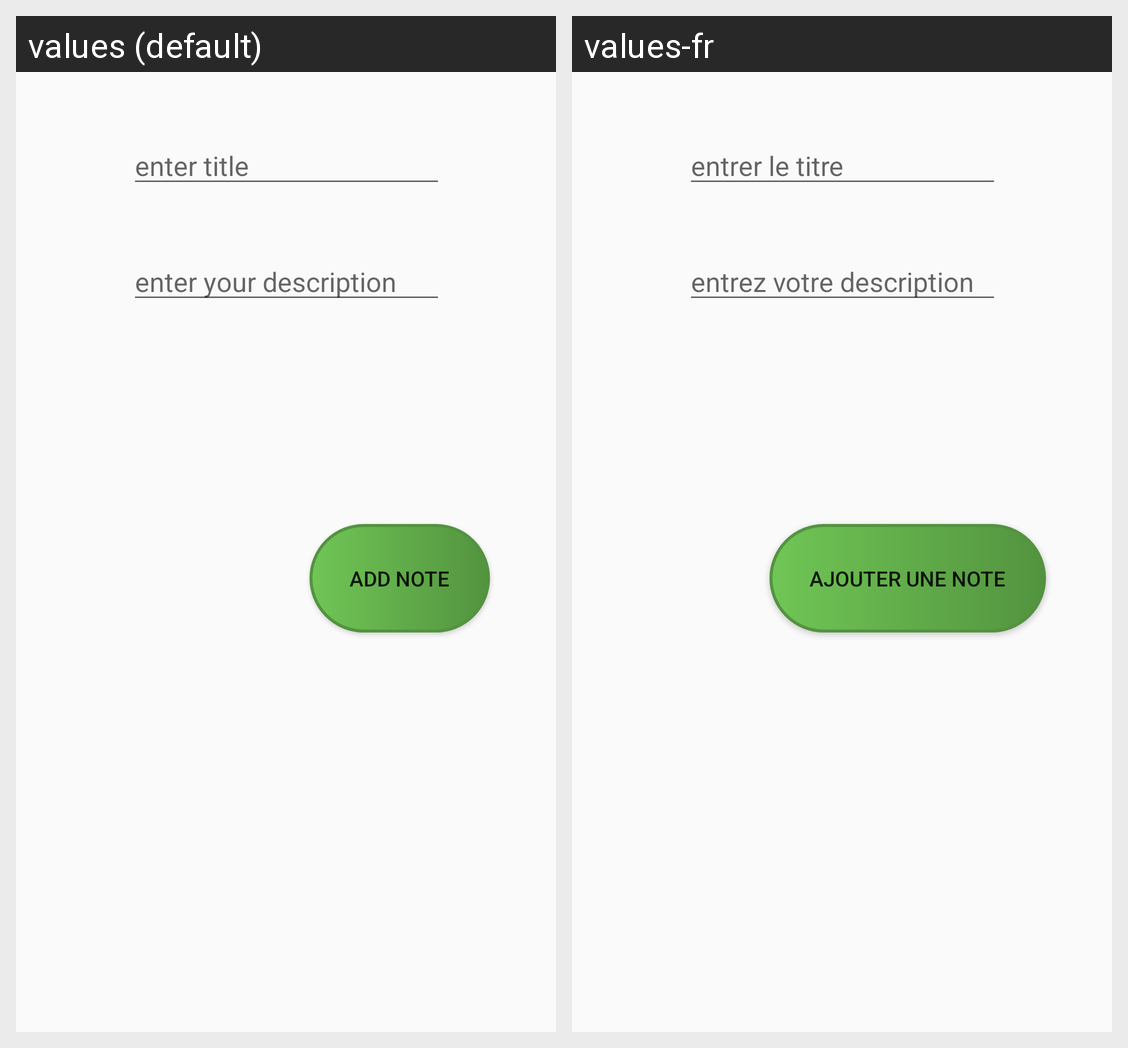

Strings drawn on this Android screen and how each of the app's shown locales translates them:
Android screen res/layout/activity_add_notes.xml rendered under 2 locales, left to right: values (default), values-fr. Device: Nexus 5 (rendered at 1080×1920; each locale shown at half size, 540×960, under a caption strip naming it); theme AppTheme.
Strings drawn on this screen, with the default value and each locale's value (text and hints the layout hard-codes, and strings that could not be matched under every locale, appear in the picture but are not listed):

title
  values: enter title
  values-fr: entrer le titre

des
  values: enter your description
  values-fr: entrez votre description

add
  values: Add Note
  values-fr: Ajouter une note
